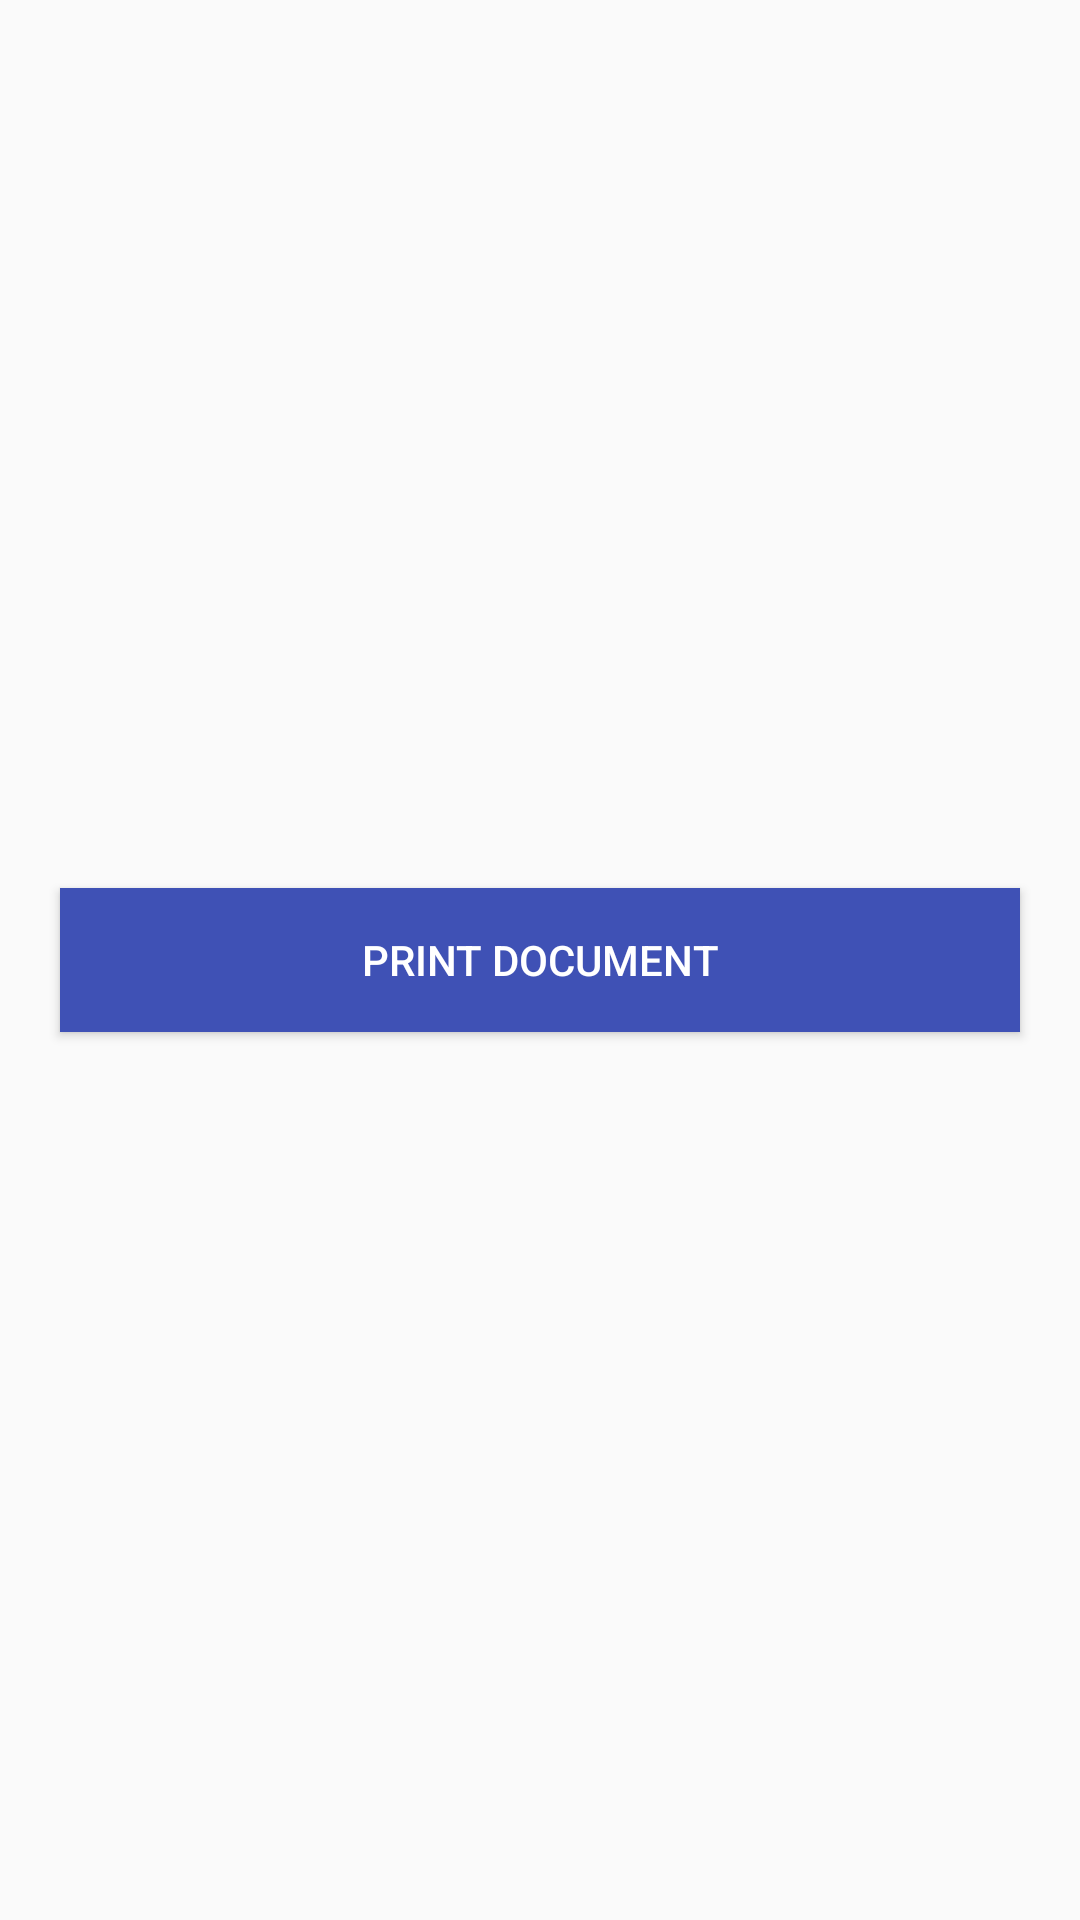

Reconstruct the res/layout file that produces this screen, plus the resources it refers to.
<!-- AndroidManifest.xml: application theme AppTheme -->
<!-- res/layout/activity_print.xml -->
<?xml version="1.0" encoding="utf-8"?>

<LinearLayout
    xmlns:android="http://schemas.android.com/apk/res/android"
    android:orientation="vertical"
    android:layout_width="fill_parent"
    android:layout_height="fill_parent"
    android:gravity="center"
    android:padding="16dp">

    <Button
        android:id="@+id/btnPrint"
        android:layout_height="wrap_content"
        android:layout_width="match_parent"
        android:text="Print Document"
        android:background="@color/colorPrimary"
        android:textColor="#FFF"
        android:layout_margin="4dp"/>

</LinearLayout>
<!-- resources referenced by this layout -->
<resources>
  <color name="colorPrimary">#3F51B5</color>
  <style name="AppTheme" parent="Theme.AppCompat.Light.DarkActionBar">
          
          <item name="colorPrimary">@color/colorPrimary</item>
          <item name="colorPrimaryDark">@color/colorPrimaryDark</item>
          <item name="colorAccent">@color/colorAccent</item>
      </style>
  <color name="colorPrimaryDark">#303F9F</color>
  <color name="colorAccent">#FF4081</color>
</resources>
